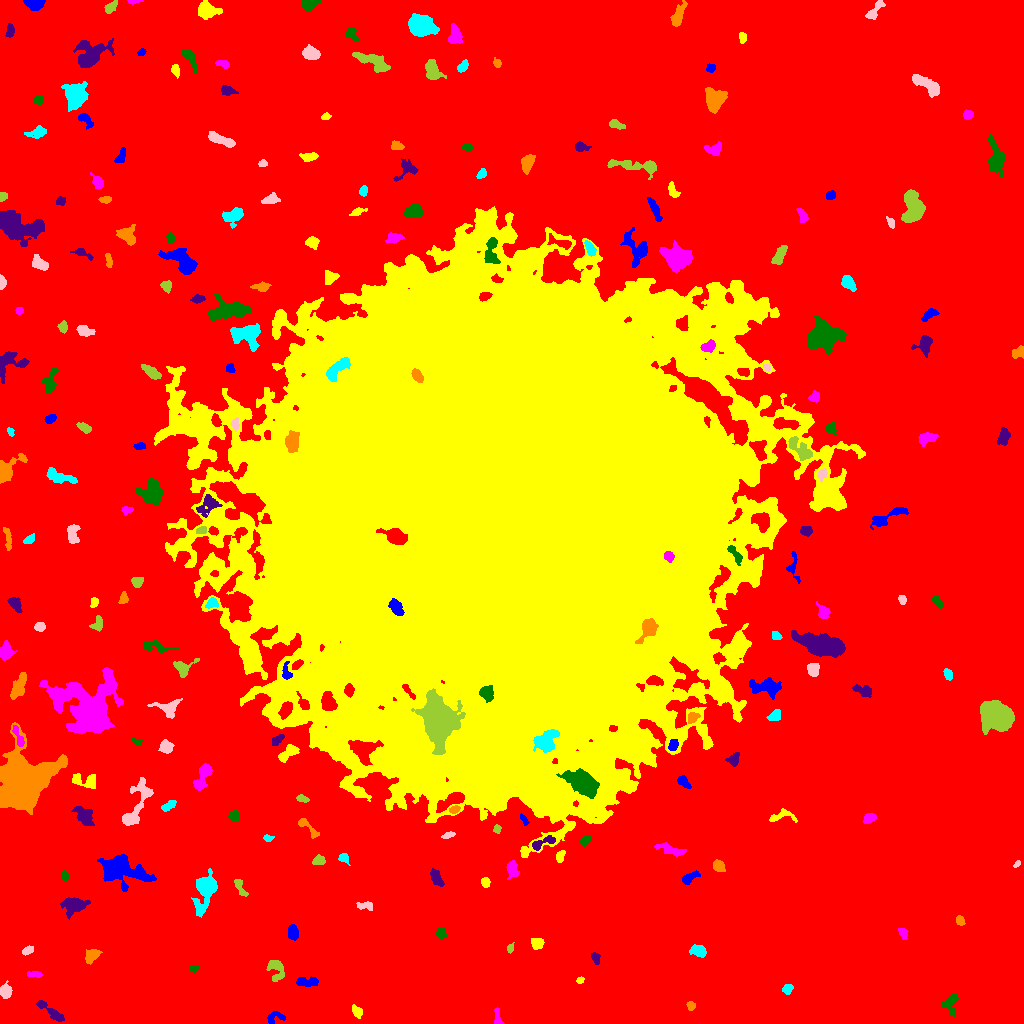

Values plotted in this chart, from the file beside it:
ID, X, Y, A, B, theta, total_flux, mu_max, mu_median, mu_mean, R_fwhm, R_e, R10, R90, x_start, x_end, y_start, y_end, area, greylevel
0, 483.7, 515.9, 322.6, 316.1, 0.2048, 3519238, 19.0, 4.0, 4.691, 131, 253.4, 99.1, 398.5, 0, 1023, 0, 1023, 750230, 4.691
1, 274.1, 6.379, 4.893, 2.797, 0.1936, 206.0, 4.0, 1.0, 1.461, 4.406, 3.613, 1.382, 5.754, 267, 285, 0, 12, 141, 11.46
2, 356.8, 12.11, 3.38, 2.117, -1.006, 359.0, 6.0, 3.0, 3.205, 4.853, 3.338, 1.262, 5.14, 352, 362, 5, 19, 112, 12.21
3, 497.7, 5.341, 4.63, 1.895, -1.374, 208.0, 5.0, 2.0, 2.0, 3.241, 3.141, 1.128, 4.918, 494, 504, 0, 16, 104, 12.0
4, 950.6, 19.8, 5.464, 3.669, 1.397, 603.0, 8.0, 3.0, 2.844, 4.37, 4.787, 1.693, 7.269, 941, 958, 7, 30, 212, 11.84
5, 50.99, 11.84, 9.618, 1.971, -0.6306, 424.0, 4.0, 2.0, 1.884, 6.433, 4.514, 1.784, 7.136, 36, 64, 2, 23, 225, 11.88
6, 690.7, 17.83, 2.049, 1.939, -0.4688, 165.0, 5.0, 2.0, 2.26, 3.038, 2.459, 0.9772, 3.989, 686, 695, 13, 22, 73, 12.26
7, 787.8, 34.56, 2.687, 2.301, 1.162, 317.0, 7.0, 3.0, 3.268, 3.656, 3.09, 1.262, 4.853, 782, 793, 29, 39, 97, 12.27
8, 5.15, 31.89, 2.874, 2.637, -1.336, 448.0, 7.0, 3.0, 2.854, 4.297, 3.432, 1.382, 5.528, 0, 12, 25, 43, 157, 12.85
9, 276.3, 55.93, 5.152, 3.838, -1.043, 329.0, 5.0, 1.0, 1.348, 3.338, 4.37, 1.493, 7.203, 266, 284, 42, 63, 244, 11.35
10, 451.8, 36.33, 9.843, 4.081, -1.526, 3834, 16.0, 6.0, 6.946, 8.463, 7.378, 2.985, 11.55, 443, 462, 14, 56, 552, 14.95
11, 307, 41.44, 6.16, 2.043, 0.01399, 386.0, 5.0, 2.0, 2.086, 4.514, 4.107, 1.596, 6.433, 296, 318, 37, 47, 185, 12.09
12, 579.9, 43.26, 1.95, 1.557, 0.6061, 201.0, 7.0, 4.0, 4.02, 3.038, 2.257, 0.7979, 3.478, 576, 584, 40, 47, 50, 13.02
13, 35.18, 49.01, 3.62, 1.214, -0.05606, 174.0, 5.0, 1.0, 2.0, 2.932, 2.459, 0.9772, 4.222, 27, 42, 46, 52, 87, 14.0
14, 193.7, 54.79, 1.861, 1.58, 0.2091, 135.0, 6.0, 2.0, 2.328, 2.764, 2.111, 0.7979, 3.385, 189, 198, 51, 58, 58, 12.33
15, 595.3, 65.65, 3.016, 1.92, -1.215, 254.0, 5.0, 3.0, 2.761, 3.949, 2.985, 1.262, 4.687, 591, 600, 59, 71, 92, 11.76
16, 91.5, 67.54, 3.776, 2.46, 0.7207, 626.0, 8.0, 3.0, 3.598, 5.046, 3.785, 1.493, 6.024, 85, 102, 59, 74, 174, 13.6
17, 699.1, 72.02, 3.711, 2.488, -0.3833, 326.0, 4.0, 2.0, 1.874, 5.642, 3.785, 1.596, 5.944, 689, 706, 66, 79, 174, 11.87
18, 26.71, 72.78, 2.536, 1.655, 0.7407, 136.0, 5.0, 1.0, 1.528, 2.646, 2.459, 0.7979, 3.949, 22, 33, 68, 78, 89, 14.53
19, 509.8, 74.98, 2.012, 1.446, -1.505, 104.0, 5.0, 1.0, 1.733, 2.326, 2.111, 0.7979, 3.523, 507, 514, 70, 81, 60, 12.73
20, 682.9, 87.67, 3.424, 1.548, 0.8536, 167.0, 4.0, 2.0, 1.704, 4.107, 2.821, 1.128, 4.549, 677, 688, 81, 94, 98, 12.7
21, 292.6, 90.88, 3.177, 2.46, -1.379, 676.0, 10.0, 4.0, 4.418, 4.853, 3.613, 1.382, 5.585, 288, 298, 83, 99, 153, 14.42
22, 537.2, 80.11, 3.175, 2.695, 0.02974, 413.0, 6.0, 3.0, 3.082, 5.109, 3.7, 1.382, 5.726, 531, 544, 74, 85, 134, 12.08
23, 903.2, 90.41, 3.002, 1.897, -1.126, 235.0, 6.0, 3.0, 2.527, 4.107, 3.038, 1.128, 4.549, 898, 908, 84, 95, 93, 12.53
24, 441.2, 90.05, 2.633, 2.221, -0.8121, 241.0, 6.0, 2.0, 2.485, 3.613, 3.038, 1.128, 4.787, 435, 446, 85, 95, 97, 12.48
25, 74.04, 118.8, 6.012, 3.887, 0.02254, 752.0, 6.0, 2.0, 2.149, 6.507, 5.323, 2.034, 8.575, 60, 90, 104, 126, 350, 12.15
26, 960.1, 102.6, 2.345, 1.788, -1.117, 277.0, 9.0, 3.0, 3.42, 2.821, 2.585, 0.9772, 4.184, 956, 965, 98, 108, 81, 13.42
27, 205.2, 132.6, 10.92, 4.668, 1.272, 2867, 11.0, 4.0, 4.81, 8.019, 7.818, 3.038, 12.28, 191, 217, 106, 155, 596, 12.81
28, 365.1, 117.7, 4.568, 1.935, -0.04646, 370.0, 6.0, 3.0, 3.162, 4.787, 3.432, 1.382, 5.412, 356, 372, 113, 122, 117, 12.16
29, 239.7, 137.1, 5.508, 1.946, -1.099, 365.0, 6.0, 2.0, 2.765, 4.334, 3.478, 1.382, 5.642, 234, 248, 127, 144, 132, 11.77
30, 46.58, 140.6, 3.017, 2.469, 1.334, 420.0, 7.0, 4.5, 4.468, 4.652, 3.338, 1.262, 4.918, 41, 51, 133, 146, 94, 12.47
31, 689.1, 146, 4.587, 1.994, 0.5044, 424.0, 7.0, 2.5, 2.827, 4.222, 3.656, 1.382, 5.781, 682, 700, 139, 153, 150, 12.83
32, 485.4, 141.2, 2.205, 2.077, 1.558, 171.0, 5.0, 2.0, 2.012, 3.09, 2.706, 0.9772, 4.26, 481, 490, 136, 146, 85, 12.01
33, 512, 154.5, 4.117, 2.565, -1.511, 562.0, 7.0, 3.0, 3.23, 4.886, 3.909, 1.596, 6.103, 506, 519, 144, 163, 174, 14.23
34, 64.82, 147.6, 2.251, 1.701, -1.53, 174.0, 5.0, 3.0, 2.597, 3.29, 2.523, 0.9772, 3.909, 62, 69, 143, 153, 67, 12.6
35, 436.3, 145.3, 4.539, 2.295, -1.081, 502.0, 7.0, 3.0, 2.953, 4.107, 3.949, 1.493, 6.206, 430, 444, 137, 155, 170, 12.95
36, 718.4, 157.3, 3.015, 2.385, -0.9721, 317.0, 6.0, 2.0, 2.42, 4.478, 3.385, 1.382, 5.262, 713, 725, 152, 164, 131, 12.42
37, 343.5, 165.6, 2.535, 2.065, -0.561, 272.0, 7.0, 3.0, 2.957, 3.29, 2.764, 0.9772, 4.406, 338, 350, 158, 170, 92, 12.96
38, 1017, 159.4, 2.276, 1.125, 0.8105, 111.0, 6.0, 3.0, 2.581, 2.646, 2.034, 0.7979, 3.141, 1013, 1020, 156, 163, 43, 12.58
39, 318.6, 162.9, 3.299, 2.384, 0.2908, 260.0, 4.0, 2.0, 2.321, 5.323, 3.568, 1.382, 5.232, 312, 325, 159, 169, 112, 11.32
40, 408.2, 166.1, 5.298, 3.126, -0.6528, 790.0, 9.0, 4.0, 4.389, 4.787, 4.26, 1.693, 6.723, 397, 416, 159, 175, 180, 12.39
41, 123.3, 153.5, 12.37, 6.299, -0.2384, 4755, 14.0, 4.0, 5.075, 9.045, 8.992, 3.432, 14.7, 97, 156, 132, 169, 937, 14.07
42, 560, 167.4, 2.855, 1.785, 1.102, 208.0, 6.0, 2.0, 2.167, 3.568, 2.877, 0.9772, 4.478, 556, 565, 161, 173, 96, 12.17
43, 670.9, 173.4, 7.987, 2.257, -0.254, 575.0, 5.0, 2.0, 2.567, 5.89, 4.983, 2.034, 7.527, 654, 686, 167, 181, 224, 11.57
44, 585.2, 183, 2.783, 1.819, 1.009, 229.0, 5.0, 3.0, 2.602, 3.949, 2.932, 1.128, 4.406, 580, 590, 177, 188, 88, 12.6
45, 542.1, 180.5, 7.23, 2.162, 0.3849, 539.0, 7.0, 3.0, 3.116, 4.334, 3.989, 1.493, 6.433, 532, 555, 173, 188, 173, 16.12
46, 307.1, 196.7, 7.818, 1.926, -0.723, 279.0, 5.0, 1.0, 1.733, 3.7, 3.432, 1.262, 5.698, 298, 319, 185, 205, 161, 11.73
47, 267.6, 185.4, 2.136, 1.496, -0.1435, 156.0, 6.0, 2.0, 2.476, 2.985, 2.185, 0.7979, 3.656, 263, 274, 182, 189, 63, 14.48
48, 448.5, 188.2, 3.352, 1.415, 0.2857, 280.0, 8.0, 4.0, 3.684, 3.523, 2.764, 0.9772, 4.334, 441, 455, 185, 192, 76, 13.68
49, 497.1, 194.4, 2.054, 1.76, 1.386, 208.0, 7.0, 3.0, 3.355, 2.706, 2.257, 0.7979, 3.868, 493, 501, 190, 199, 62, 12.35
50, 110.9, 190.2, 4.407, 2.517, -0.7242, 638.0, 8.0, 3.0, 3.19, 5.171, 4.26, 1.596, 6.652, 101, 119, 182, 198, 200, 14.19
51, 524, 203.9, 3.211, 1.281, -1.054, 164.0, 6.0, 2.0, 2.412, 3.038, 2.394, 0.7979, 3.785, 520, 529, 198, 210, 68, 12.41
52, 782.3, 207.4, 7.594, 2.928, 0.08071, 453.0, 6.0, 2.0, 2.559, 5.232, 4.222, 1.596, 6.482, 769, 797, 201, 215, 177, 12.56
53, 869.1, 205.1, 3.283, 2.244, 0.5941, 479.0, 7.0, 4.0, 4.059, 4.72, 3.523, 1.382, 5.382, 863, 876, 200, 210, 118, 14.06
54, 234, 207.4, 2.556, 2.204, -0.3724, 391.0, 9.0, 4.0, 3.871, 3.613, 3.038, 1.128, 4.754, 228, 239, 203, 213, 101, 13.87
55, 84.3, 208.1, 4.911, 3.347, -0.7947, 612.0, 6.0, 2.0, 2.17, 5.754, 4.549, 1.784, 7.695, 71, 94, 198, 217, 282, 12.17
56, 454.3, 213.8, 2.432, 1.681, 0.3631, 231.0, 7.0, 3.0, 3.0, 3.09, 2.585, 0.9772, 4.068, 449, 460, 210, 218, 77, 17.0
57, 168.9, 218.1, 4.205, 1.952, 0.5432, 314.0, 6.0, 3.0, 2.661, 4.583, 3.613, 1.382, 5.412, 161, 176, 212, 223, 118, 11.66
58, 135.5, 216.8, 15.54, 4.77, 1.13, 1573, 10.0, 2.0, 2.962, 5.47, 6.555, 2.326, 10.94, 122, 153, 198, 246, 531, 12.96
59, 302.2, 225.1, 2.765, 1.546, -0.3136, 162.0, 4.0, 2.0, 1.976, 3.827, 2.585, 1.128, 4.107, 296, 309, 221, 229, 82, 11.98
... 195 more rows
